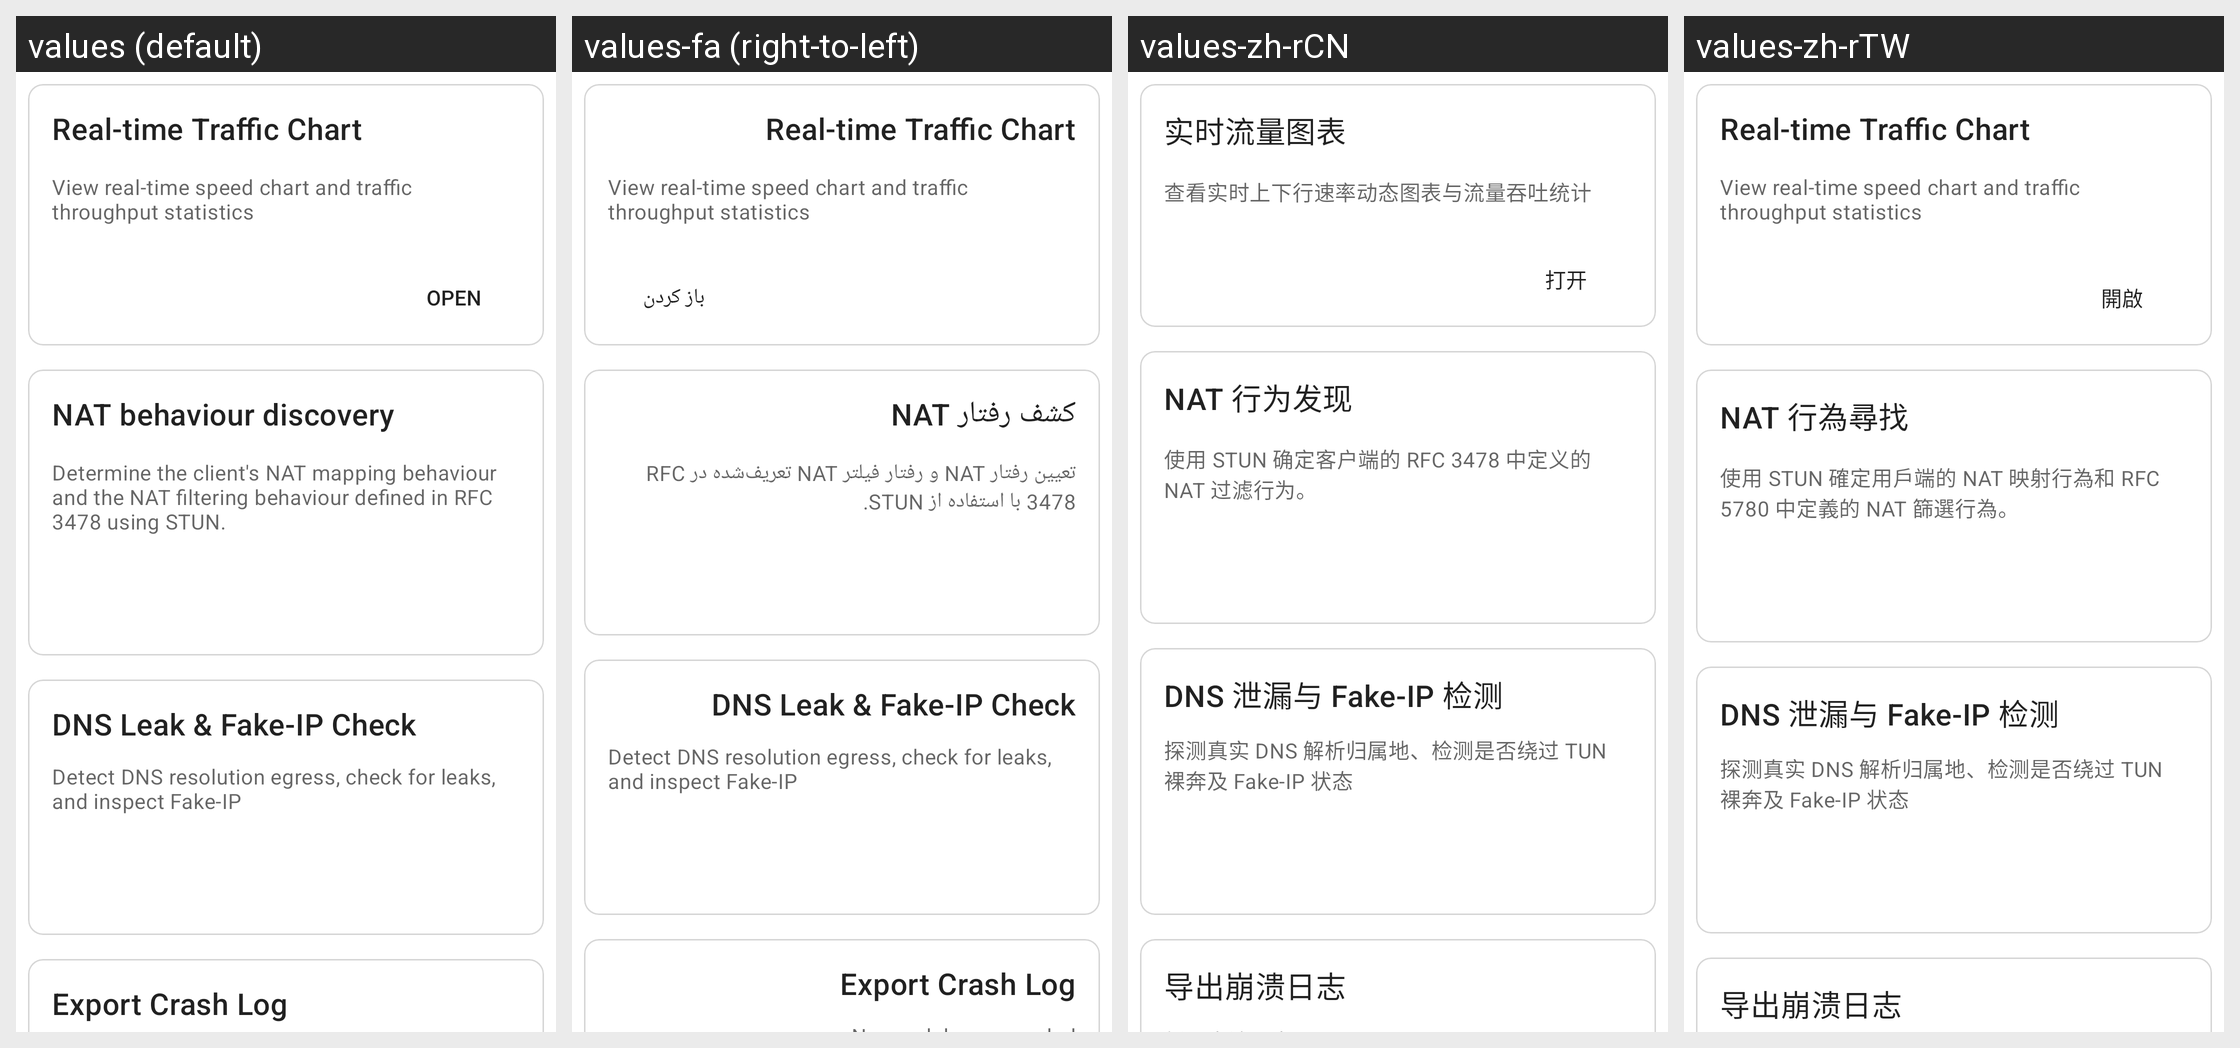

Locale-by-locale string values for the Android screen shown in this grid:
Android screen res/layout/layout_network.xml rendered under 4 locales, left to right: values (default), values-fa (right-to-left), values-zh-rCN, values-zh-rTW. Device: Nexus 5 (rendered at 1080×1920; each locale shown at half size, 540×960, under a caption strip naming it); theme Theme.Start.
Other locales in the repository, not shown: values-ru, values-uk, values-zh-rHK.
Strings drawn on this screen, with the default value and each locale's value (text and hints the layout hard-codes, and strings that could not be matched under every locale, appear in the picture but are not listed):

traffic_chart_title
  values: Real-time Traffic Chart
  values-fa: Real-time Traffic Chart  [not translated; the default value is used]
  values-zh-rCN: 实时流量图表
  values-zh-rTW: Real-time Traffic Chart  [not translated; the default value is used]

traffic_chart_summary
  values: View real-time speed chart and traffic throughput statistics
  values-fa: View real-time speed chart and traffic throughput statistics  [not translated; the default value is used]
  values-zh-rCN: 查看实时上下行速率动态图表与流量吞吐统计
  values-zh-rTW: View real-time speed chart and traffic throughput statistics  [not translated; the default value is used]

action_open
  values: Open
  values-fa: باز کردن
  values-zh-rCN: 打开
  values-zh-rTW: 開啟

stun_test
  values: NAT behaviour discovery
  values-fa: کشف رفتار NAT
  values-zh-rCN: NAT 行为发现
  values-zh-rTW: NAT 行為尋找

stun_test_summary
  values: Determine the client's NAT mapping behaviour and the NAT filtering behaviour defined in RFC 3478 using STUN.
  values-fa: تعیین رفتار NAT و رفتار فیلتر NAT تعریف‌شده در RFC 3478 با استفاده از STUN.
  values-zh-rCN: 使用 STUN 确定客户端的 RFC 3478 中定义的 NAT 过滤行为。
  values-zh-rTW: 使用 STUN 確定用戶端的 NAT 映射行為和 RFC 5780 中定義的 NAT 篩選行為。

tools_dns_leak
  values: DNS Leak & Fake-IP Check
  values-fa: DNS Leak & Fake-IP Check  [not translated; the default value is used]
  values-zh-rCN: DNS 泄漏与 Fake-IP 检测
  values-zh-rTW: DNS 泄漏与 Fake-IP 检测

tools_dns_leak_summary
  values: Detect DNS resolution egress, check for leaks, and inspect Fake-IP
  values-fa: Detect DNS resolution egress, check for leaks, and inspect Fake-IP  [not translated; the default value is used]
  values-zh-rCN: 探测真实 DNS 解析归属地、检测是否绕过 TUN 裸奔及 Fake-IP 状态
  values-zh-rTW: 探测真实 DNS 解析归属地、检测是否绕过 TUN 裸奔及 Fake-IP 状态

export_crash_log
  values: Export Crash Log
  values-fa: Export Crash Log  [not translated; the default value is used]
  values-zh-rCN: 导出崩溃日志
  values-zh-rTW: 导出崩溃日志
